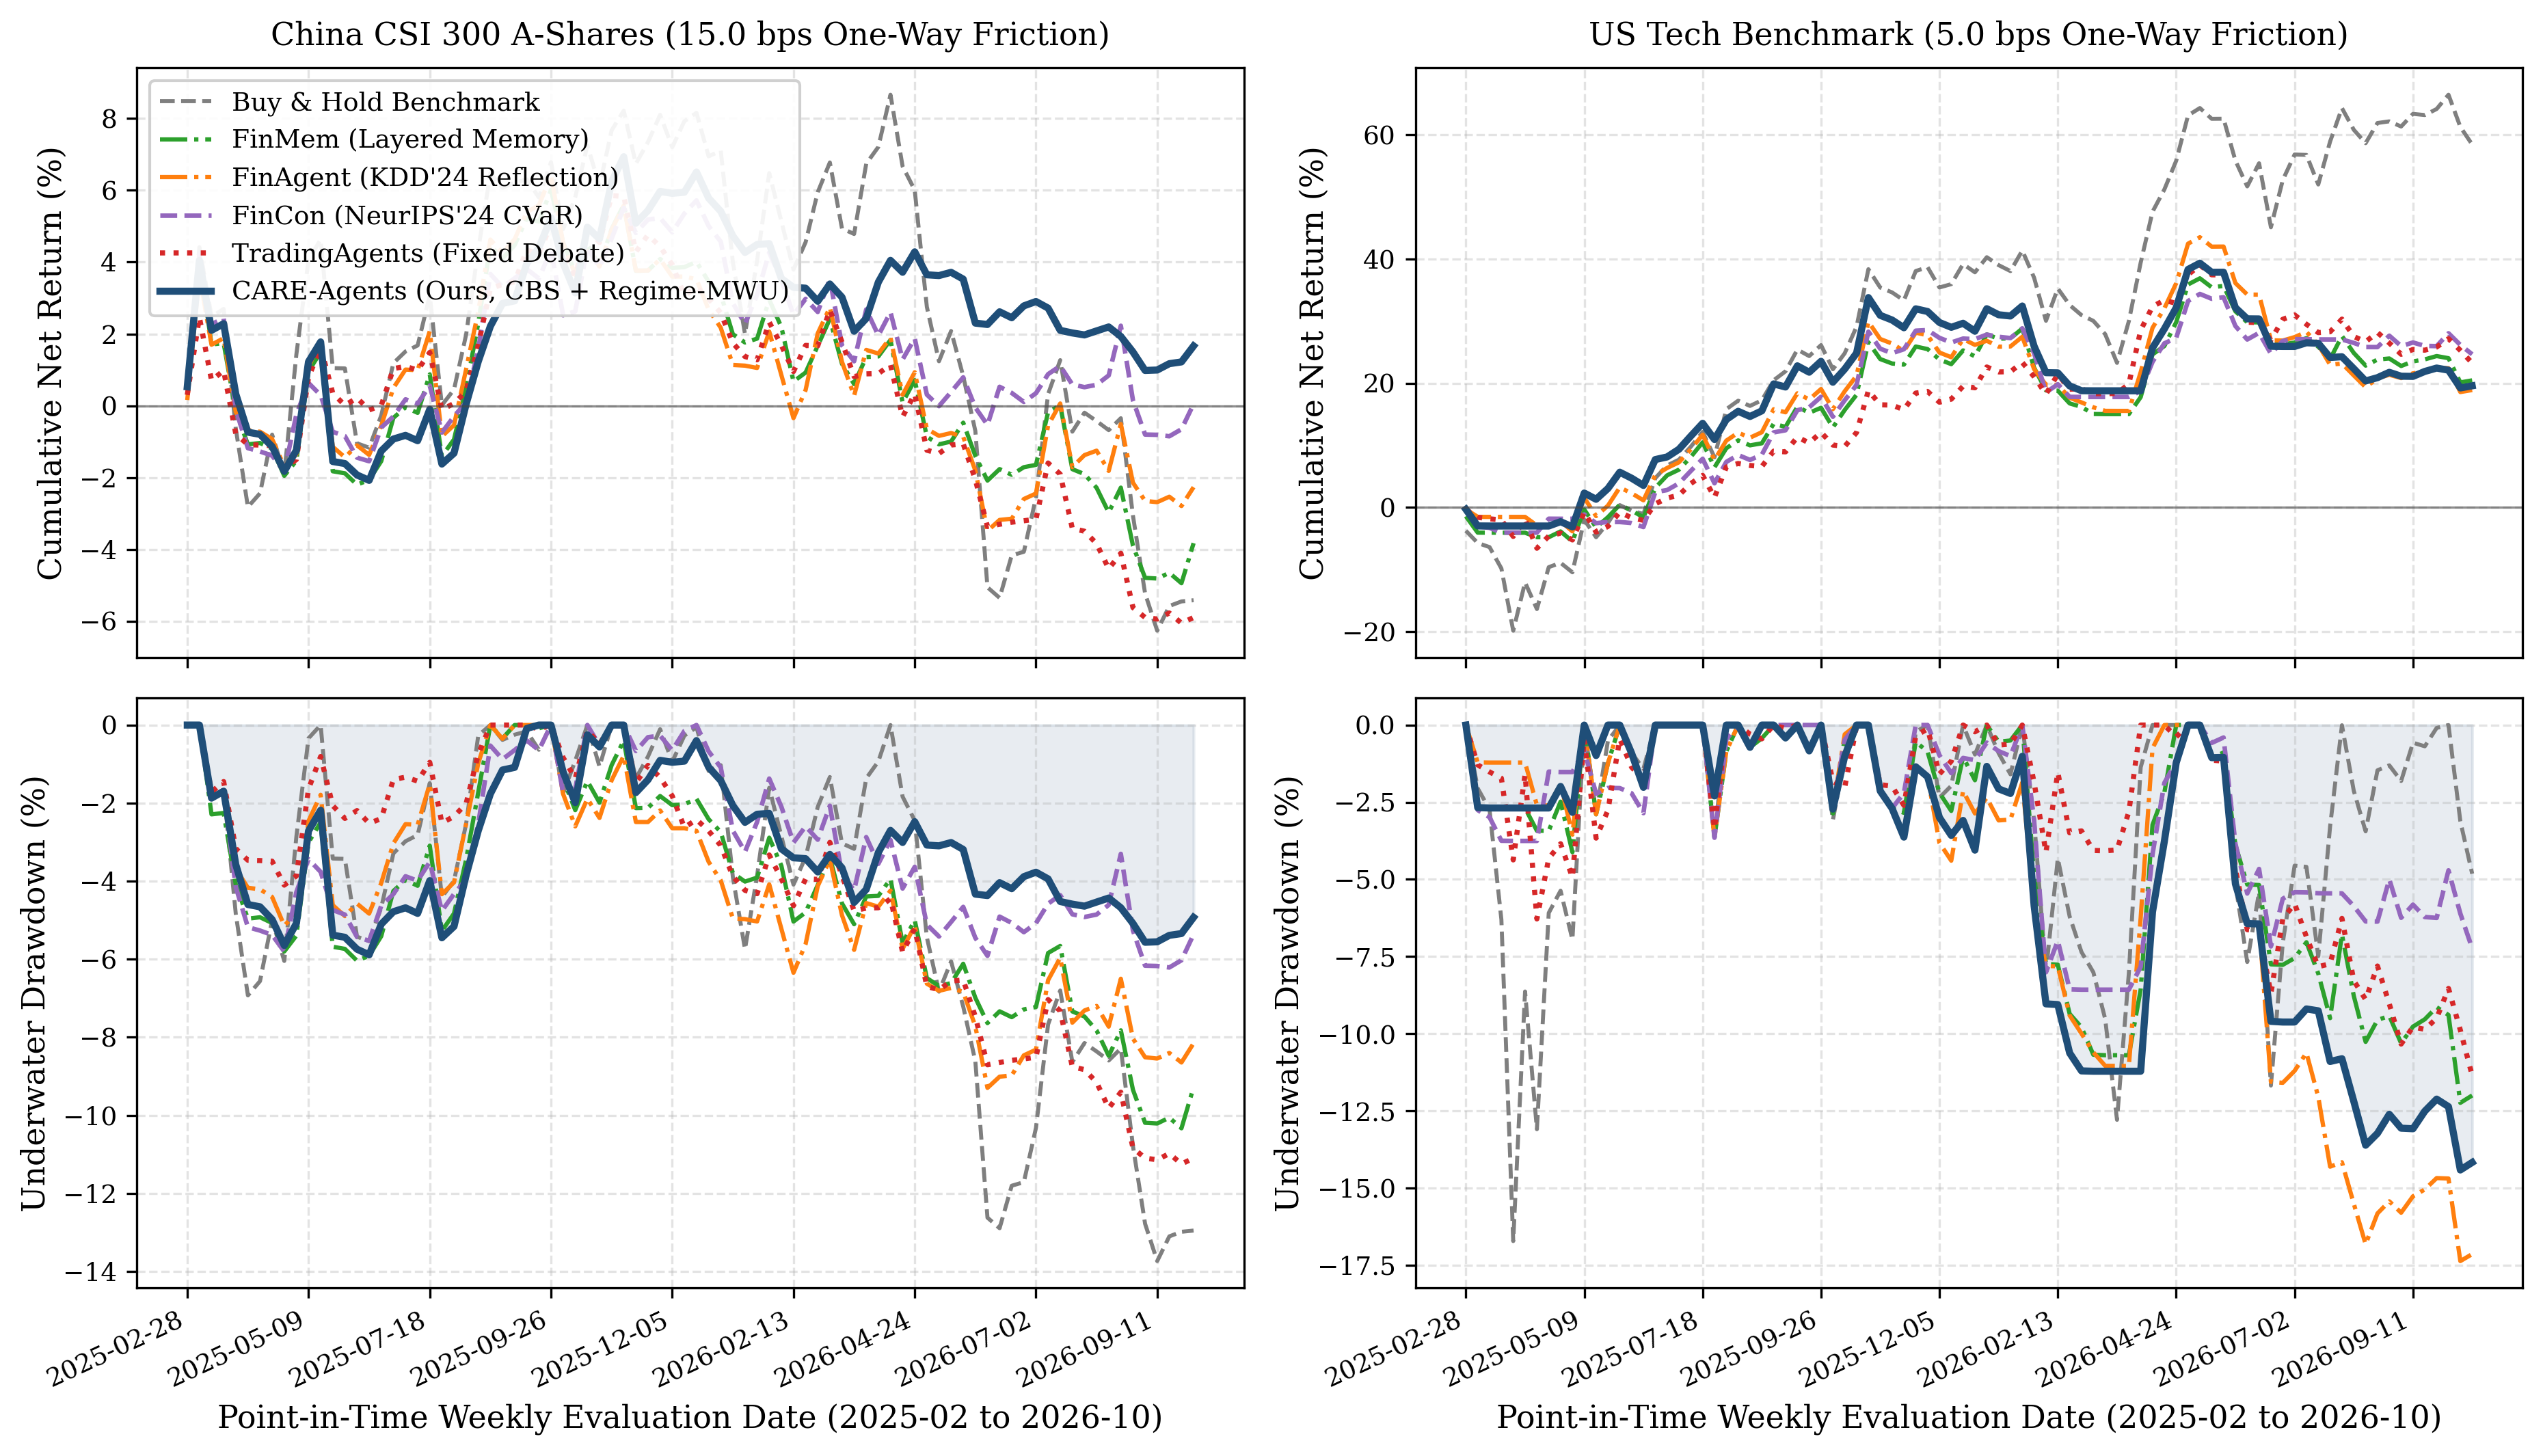

Source data for this figure (header and first rows):
cohort, universe, market, method_code, method_label, initial_capital_usd, final_equity_usd, net_pnl_usd, net_pnl_10bps_usd, gross_return_pct, net_return_pct, net_10bps_return_pct, gross_ann_return_pct, net_ann_return_pct, ann_vol_pct, gross_sharpe, net_sharpe, net_sharpe_10bps, net_sortino, calmar_ratio, max_drawdown_pct, turnover_rate, weekly_turnover_rate, brier_score
Cohort_B_Full_12Assets_86Weeks, CN_CSI300_A_Shares, CN, M0_Buy_And_Hold, Buy & Hold (Market Benchmark), 100000, 94590, -5410, -5410, -5.41, -5.41, -5.41, -3.39, -3.39, 11.75, -0.235, -0.235, -0.235, -0.311, -0.247, 13.74, 0.0, 0.0, 0.2897
Cohort_B_Full_12Assets_86Weeks, CN_CSI300_A_Shares, CN, Q1_SMA_Crossover, SMA Crossover (Quant Rule), 100000, 97390, -2610, -2020, -0.83, -2.61, -2.02, -0.51, -1.63, 7.4, -0.032, -0.185, -0.134, -0.246, -0.181, 8.96, 12.12, 0.1443, 0.2218
Cohort_B_Full_12Assets_86Weeks, CN_CSI300_A_Shares, CN, Q2_MACD_RSI_Rule, MACD + RSI Filter (Quant Rule), 100000, 92210, -7790, -6840, -4.92, -7.79, -6.84, -3.08, -4.9, 5.75, -0.517, -0.845, -0.736, -1.049, -0.454, 10.79, 20.38, 0.2426, 0.2239
Cohort_B_Full_12Assets_86Weeks, CN_CSI300_A_Shares, CN, B1_FinMem_2024, FinMem (Yu et al., 2024), 100000, 96170, -3830, -2860, -0.92, -3.83, -2.86, -0.57, -2.39, 7.76, -0.034, -0.272, -0.193, -0.37, -0.231, 10.33, 19.91, 0.2371, 0.2249
Cohort_B_Full_12Assets_86Weeks, CN_CSI300_A_Shares, CN, B2_FinAgent_KDD24, FinAgent (Zhang et al., KDD'24), 100000, 97730, -2270, -1060, 1.39, -2.27, -1.06, 0.86, -1.41, 8.05, 0.146, -0.136, -0.042, -0.187, -0.152, 9.3, 24.53, 0.292, 0.2252
Cohort_B_Full_12Assets_86Weeks, CN_CSI300_A_Shares, CN, B3_FinCon_NeurIPS24, FinCon (Yu et al., NeurIPS'24), 100000, 100050, 50.0, 1020, 3.0, 0.05, 1.02, 1.85, 0.03, 7.02, 0.295, 0.039, 0.124, 0.056, 0.005, 6.21, 19.38, 0.2307, 0.2351
Cohort_B_Full_12Assets_86Weeks, CN_CSI300_A_Shares, CN, M2_Vanilla_TradingAgents, TradingAgents (Xiao et al., 2024), 100000, 94110, -5890, -4480, -1.57, -5.89, -4.48, -0.98, -3.69, 6.06, -0.132, -0.591, -0.438, -0.807, -0.328, 11.25, 29.93, 0.3563, 0.2225
Cohort_B_Full_12Assets_86Weeks, CN_CSI300_A_Shares, CN, M4_CARE_Agents_Ours, CARE-Agents (Ours, Full), 100000, 101670, 1670, 2290, 3.55, 1.67, 2.29, 2.18, 1.03, 6.62, 0.358, 0.187, 0.244, 0.273, 0.175, 5.89, 12.25, 0.1458, 0.2288
Cohort_B_Full_12Assets_86Weeks, US_Tech_Benchmark, US, M0_Buy_And_Hold, Buy & Hold (Market Benchmark), 100000, 158440, 58440, 58440, 58.44, 58.44, 58.44, 32.09, 32.09, 25.74, 1.21, 1.21, 1.21, 2.045, 1.919, 16.72, 0.0, 0.0, 0.314
Cohort_B_Full_12Assets_86Weeks, US_Tech_Benchmark, US, Q1_SMA_Crossover, SMA Crossover (Quant Rule), 100000, 125270, 25270, 24570, 25.98, 25.27, 24.57, 14.98, 14.59, 15.3, 0.989, 0.966, 0.944, 1.753, 1.588, 9.19, 11.25, 0.1308, 0.1868
Cohort_B_Full_12Assets_86Weeks, US_Tech_Benchmark, US, Q2_MACD_RSI_Rule, MACD + RSI Filter (Quant Rule), 100000, 106230, 6230, 4770, 7.71, 6.23, 4.77, 4.6, 3.72, 10.91, 0.465, 0.389, 0.312, 0.623, 0.281, 13.23, 27.75, 0.3227, 0.192
Cohort_B_Full_12Assets_86Weeks, US_Tech_Benchmark, US, B1_FinMem_2024, FinMem (Yu et al., 2024), 100000, 120470, 20470, 19230, 21.73, 20.47, 19.23, 12.62, 11.92, 15.46, 0.845, 0.805, 0.764, 1.396, 0.974, 12.24, 20.8, 0.2419, 0.2191
Cohort_B_Full_12Assets_86Weeks, US_Tech_Benchmark, US, B2_FinAgent_KDD24, FinAgent (Zhang et al., KDD'24), 100000, 118910, 18910, 17530, 20.31, 18.91, 17.53, 11.83, 11.04, 16.13, 0.773, 0.729, 0.685, 1.234, 0.636, 17.37, 23.43, 0.2724, 0.2206
Cohort_B_Full_12Assets_86Weeks, US_Tech_Benchmark, US, B3_FinCon_NeurIPS24, FinCon (Yu et al., NeurIPS'24), 100000, 124660, 24660, 23700, 25.63, 24.66, 23.7, 14.79, 14.26, 13.64, 1.079, 1.045, 1.011, 1.793, 1.663, 8.58, 15.58, 0.1811, 0.2311
Cohort_B_Full_12Assets_86Weeks, US_Tech_Benchmark, US, M2_Vanilla_TradingAgents, TradingAgents (Xiao et al., 2024), 100000, 123260, 23260, 21250, 25.29, 23.26, 21.25, 14.61, 13.48, 14.83, 0.992, 0.926, 0.859, 1.619, 1.187, 11.36, 32.86, 0.3821, 0.2081
Cohort_B_Full_12Assets_86Weeks, US_Tech_Benchmark, US, M4_CARE_Agents_Ours, CARE-Agents (Ours, Full), 100000, 119590, 19590, 18510, 20.68, 19.59, 18.51, 12.04, 11.42, 14.85, 0.838, 0.802, 0.765, 1.403, 0.792, 14.42, 18.25, 0.2122, 0.2233
